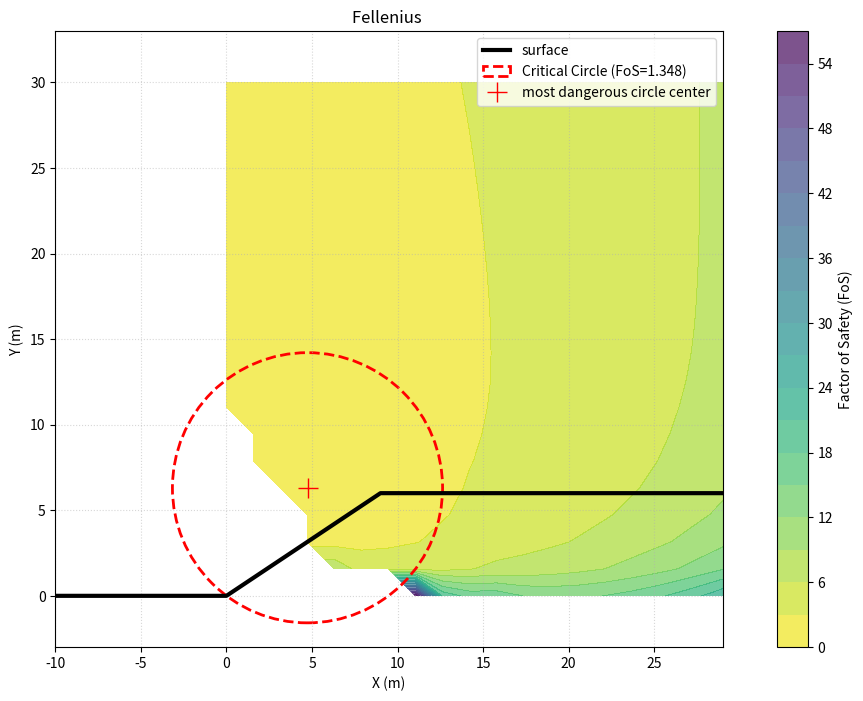

Reproduce this figure in Python.
import numpy as np
import matplotlib.pyplot as plt
from matplotlib.patches import Circle


class FelleniusAnalyzer:
    """
    一个通用的 Fellenius（常规条分法）边坡稳定分析工具。

    核心假设：
    1. 边坡几何被定义为简单的 坡高(H) 和 坡比(m, 1V:mH)。
    2. 只分析通过坡脚(Toe)的圆弧滑动面。
    3. 假定滑动面在坡顶的平坦地面上"穿出"。
    4. 土壤性质均匀。
    """

    def __init__(self, c_prime, phi_prime, gamma, r_u=0.0):
        """
        初始化土壤参数

        参数:
        c_prime (float): 有效粘聚力 (kPa or kN/m^2)
        phi_prime (float): 有效内摩擦角 (degrees)
        gamma (float): 土体重度 (kN/m^3)
        r_u (float): 孔隙水压力系数
        """
        self.c_prime = c_prime
        self.phi_prime = phi_prime
        self.phi_rad = np.radians(phi_prime)
        self.tan_phi = np.tan(self.phi_rad)
        self.gamma = gamma
        self.r_u = r_u
        print(f"--- 分析器已初始化 ---")
        print(f"c' = {c_prime} kPa, φ' = {phi_prime}°, γ = {gamma} kN/m³, r_u = {r_u}")

    def define_slope(self, height, ratio, toe_width=10, crest_width=20):
        """
        (步骤 1) 定义边坡几何

        参数:
        height (float): 边坡高度 H
        ratio (float): 坡比 m (1V:mH, e.g., 1.5)
        toe_width (float): 坡脚前平坦地面的长度
        crest_width (float): 坡顶后平坦地面的长度
        """
        self.height = height
        self.ratio = ratio
        self.crest_x = height * ratio

        # 定义一个(x, y)坐标列表来表示地表
        # (0,0) 点被设为坡脚 (Toe)
        self.surface_points = [
            (-toe_width, 0),
            (0, 0),  # 坡脚 (Toe)
            (self.crest_x, self.height),  # 坡顶 (Crest)
            (self.crest_x + crest_width, self.height)
        ]
        self.surface_poly = np.array(self.surface_points)
        print(f"边坡几何: H = {height}m, 坡比 = 1:{ratio}")
        print(f"坡脚: (0, 0), 坡顶: ({self.crest_x}, {self.height})")

    def _get_y_on_surface(self, x):
        """(辅助) 根据x坐标获取地表y坐标"""
        # 使用np.interp进行线性插值
        xp = self.surface_poly[:, 0]
        fp = self.surface_poly[:, 1]
        return np.interp(x, xp, fp)

    def _calculate_fos(self, slice_data):
        """
        (步骤 5) Fellenius FoS 计算引擎

        参数:
        slice_data (list of dicts): 由 _slice_mass 计算出的土条数据
        """
        numerator = 0.0  # 总抗滑力
        denominator = 0.0  # 总滑动力

        for s in slice_data:
            W_i = s['W']
            alpha_rad = s['alpha_rad']
            l_i = s['l']

            # 1. 滑动力 (分母)
            denominator += W_i * np.sin(alpha_rad)

            # 2. 抗滑力 (分子)
            cohesion_resistance = self.c_prime * l_i

            # u*l = (r_u * W / b) * l = (r_u * W / b) * (b / cos(alpha))
            # u*l = r_u * W / cos(alpha)
            # (注意: 这种 ru 定义是基于书本的简化)
            ul_i = self.r_u * W_i / np.cos(alpha_rad)

            # N_i' = W*cos(alpha) - u*l
            N_prime_i = (W_i * np.cos(alpha_rad)) - ul_i

            if N_prime_i < 0:
                N_prime_i = 0.0

            friction_resistance = N_prime_i * self.tan_phi

            numerator += cohesion_resistance + friction_resistance

        if denominator <= 0:
            return np.inf

        return numerator / denominator

    def _slice_mass(self, center, radius, n_slices):
        """
        (步骤 3 & 4) 自动切片并计算土条属性

        返回: 一个包含土条属性的列表，或 None (如果圆弧无效)
        """
        xc, yc = center

        # 1. 找到圆弧的 "穿出点" (x_exit)
        H = self.height
        term_sq = radius ** 2 - (H - yc) ** 2

        if term_sq < 0:
            return None  # 圆弧没有高到坡顶

        x_exit = xc + np.sqrt(term_sq)

        if x_exit < self.crest_x:
            return None  # 圆弧在坡面上穿出

        x_entry = 0.0  # 强制坡脚破坏

        total_width = x_exit - x_entry
        if total_width <= 0:
            return None

        b_width = total_width / n_slices  # 每个土条的宽度

        slices_data = []

        for i in range(n_slices):
            x_left = x_entry + i * b_width
            x_right = x_left + b_width
            x_mid = x_left + 0.5 * b_width

            y_base_sq_term = radius ** 2 - (x_mid - xc) ** 2
            if y_base_sq_term < 0:
                continue

            y_base = yc - np.sqrt(y_base_sq_term)

            # --- (BUG FIX) ---
            #
            # 修正 alpha (底面倾角) 的计算
            #
            # 原始错误代码: m_tan = (x_mid - xc) / (y_base - yc)
            #
            # 修正后代码 (基于圆的导数 dy/dx = -(x-xc)/(y-yc)):
            #
            # (y_base - yc) 是负数
            m_tan = -(x_mid - xc) / (y_base - yc)
            alpha_rad = np.arctan(m_tan)

            # --- (End Bug Fix) ---

            y_top = self._get_y_on_surface(x_mid)
            h_mid = y_top - y_base

            if h_mid < 0:
                continue

            W = h_mid * b_width * self.gamma  # 重量 (kN/m)

            l = b_width / np.cos(alpha_rad)

            slices_data.append({
                'W': W,
                'alpha_rad': alpha_rad,
                'l': l,
                'b': b_width,
                'x_mid': x_mid,
                'h_mid': h_mid
            })

        # 确保我们真的有土条（有时圆弧可能无效）
        if not slices_data:
            return None

        return slices_data

    def find_critical_fos(self, n_slices, center_grid_x, center_grid_y, plot=True):
        """
        (步骤 2, 5, 6) 搜索、迭代并找到最小安全系数

        参数:
        n_slices (int): 每个圆弧的切片数
        center_grid_x (np.array): 试探圆心的 x 坐标范围
        center_grid_y (np.array): 试探圆心的 y 坐标范围
        """
        print(f"\n--- 开始搜索 (Fellenius)... ---")
        print(
            f"搜索网格: {len(center_grid_x)} (x) * {len(center_grid_y)} (y) = {len(center_grid_x) * len(center_grid_y)} 个圆心")

        min_fos = np.inf
        best_circle = None

        fos_results = []

        for xc in center_grid_x:
            for yc in center_grid_y:
                # (步骤 2) 强制圆弧通过坡脚 (0,0)
                radius = np.sqrt(xc ** 2 + yc ** 2)

                # (步骤 3 & 4) 自动切片
                slice_data = self._slice_mass((xc, yc), radius, n_slices)

                if not slice_data:
                    fos_results.append((xc, yc, np.nan))
                    continue

                # (步骤 5) 计算 FoS
                fos = self._calculate_fos(slice_data)
                fos_results.append((xc, yc, fos))

                # (步骤 6) 寻优
                if fos < min_fos:
                    min_fos = fos
                    best_circle = {'center': (xc, yc), 'radius': radius, 'fos': fos}

        print(f"--- 搜索完成 ---")
        print(f"最小安全系数 (FoS_min): {min_fos:.3f}")

        # --- (FIX) ---
        # 增加一个检查，看是否找到了有效的圆
        if best_circle is None:
            print("\n!!! 错误：在定义的网格中没有找到任何有效的滑动面。")
            print("    请尝试调整 'center_grid_x' 和 'center_grid_y' 的搜索范围。")
        else:
            # 只有在找到圆时才打印详细信息和绘图
            print(f"最危险圆心 O(x,y): ({best_circle['center'][0]:.2f}, {best_circle['center'][1]:.2f})")
            print(f"最危险半径 R: {best_circle['radius']:.2f}")

            if plot:
                self.plot_result(best_circle, fos_results, center_grid_x, center_grid_y)

        return best_circle

    def plot_result(self, best_circle, fos_results, grid_x, grid_y):
        """(辅助) 可视化搜索结果"""

        fig, ax = plt.subplots(figsize=(14, 8))

        # 1. 绘制等高线图 (Heatmap)
        Z = np.array([r[2] for r in fos_results]).reshape(len(grid_x), len(grid_y)).T
        # Z = np.nan_to_num(Z, nan=10.0) #
        contours = ax.contourf(grid_x, grid_y, Z, levels=20, cmap="viridis_r", alpha=0.7)
        fig.colorbar(contours, ax=ax, label="Factor of Safety (FoS)")

        # 2. 绘制边坡几何
        ax.plot(self.surface_poly[:, 0], self.surface_poly[:, 1], 'k-', linewidth=3, label="surface")

        # 3. 绘制最危险滑动面
        center = best_circle['center']
        radius = best_circle['radius']
        fos = best_circle['fos']

        slip_circle = Circle(center, radius, fill=False, edgecolor='red',
                             linewidth=2, linestyle='--', label=f"Critical Circle (FoS={fos:.3f})")
        ax.add_patch(slip_circle)

        # 4. 绘制圆心
        ax.plot(center[0], center[1], 'r+', markersize=15, label="most dangerous circle center")

        # 5. 设置图形
        ax.set_title("Fellenius ")
        ax.set_xlabel("X (m)")
        ax.set_ylabel("Y (m)")
        ax.legend()
        ax.grid(True, linestyle=':', alpha=0.5)
        ax.set_aspect('equal')

        # 设置合理的显示范围
        ax.set_xlim(self.surface_poly[0][0], self.surface_poly[-1][0])
        ax.set_ylim(self.surface_poly[0][1] - self.height * 0.5,
                    np.max(grid_y) + self.height * 0.5)

        plt.show()

# --- 1. 设置分析参数 ---

# 土壤参数
c_prime = 20.0
phi_prime = 15.0
gamma = 19.0
r_u = 0.4  # !! 使用题目中的 r_u = 0.4 !!

# 几何参数
slope_height = 6.0
slope_ratio = 1.5 # 1.5V : 1H

# 分析参数
num_slices = 5 # 使用例题中的土条数

# (步骤 2) 定义搜索网格
# 坡顶 x 在 6*1.5 = 9m 处。
# 我们在 x=[0, 20], y=[8, 20] 的范围内搜索圆心
grid_x = np.linspace(0, 30, 20)
grid_y = np.linspace(0, 30, 20)


# --- 2. 运行分析 ---

# 初始化分析器
analyzer = FelleniusAnalyzer(c_prime, phi_prime, gamma, r_u)

# 定义边坡
analyzer.define_slope(slope_height, slope_ratio)

# 寻找最危险滑动面
# 这将自动完成 步骤 2, 3, 4, 5, 6
critical_circle = analyzer.find_critical_fos(
    n_slices=num_slices,
    center_grid_x=grid_x,
    center_grid_y=grid_y,
    plot=True
)